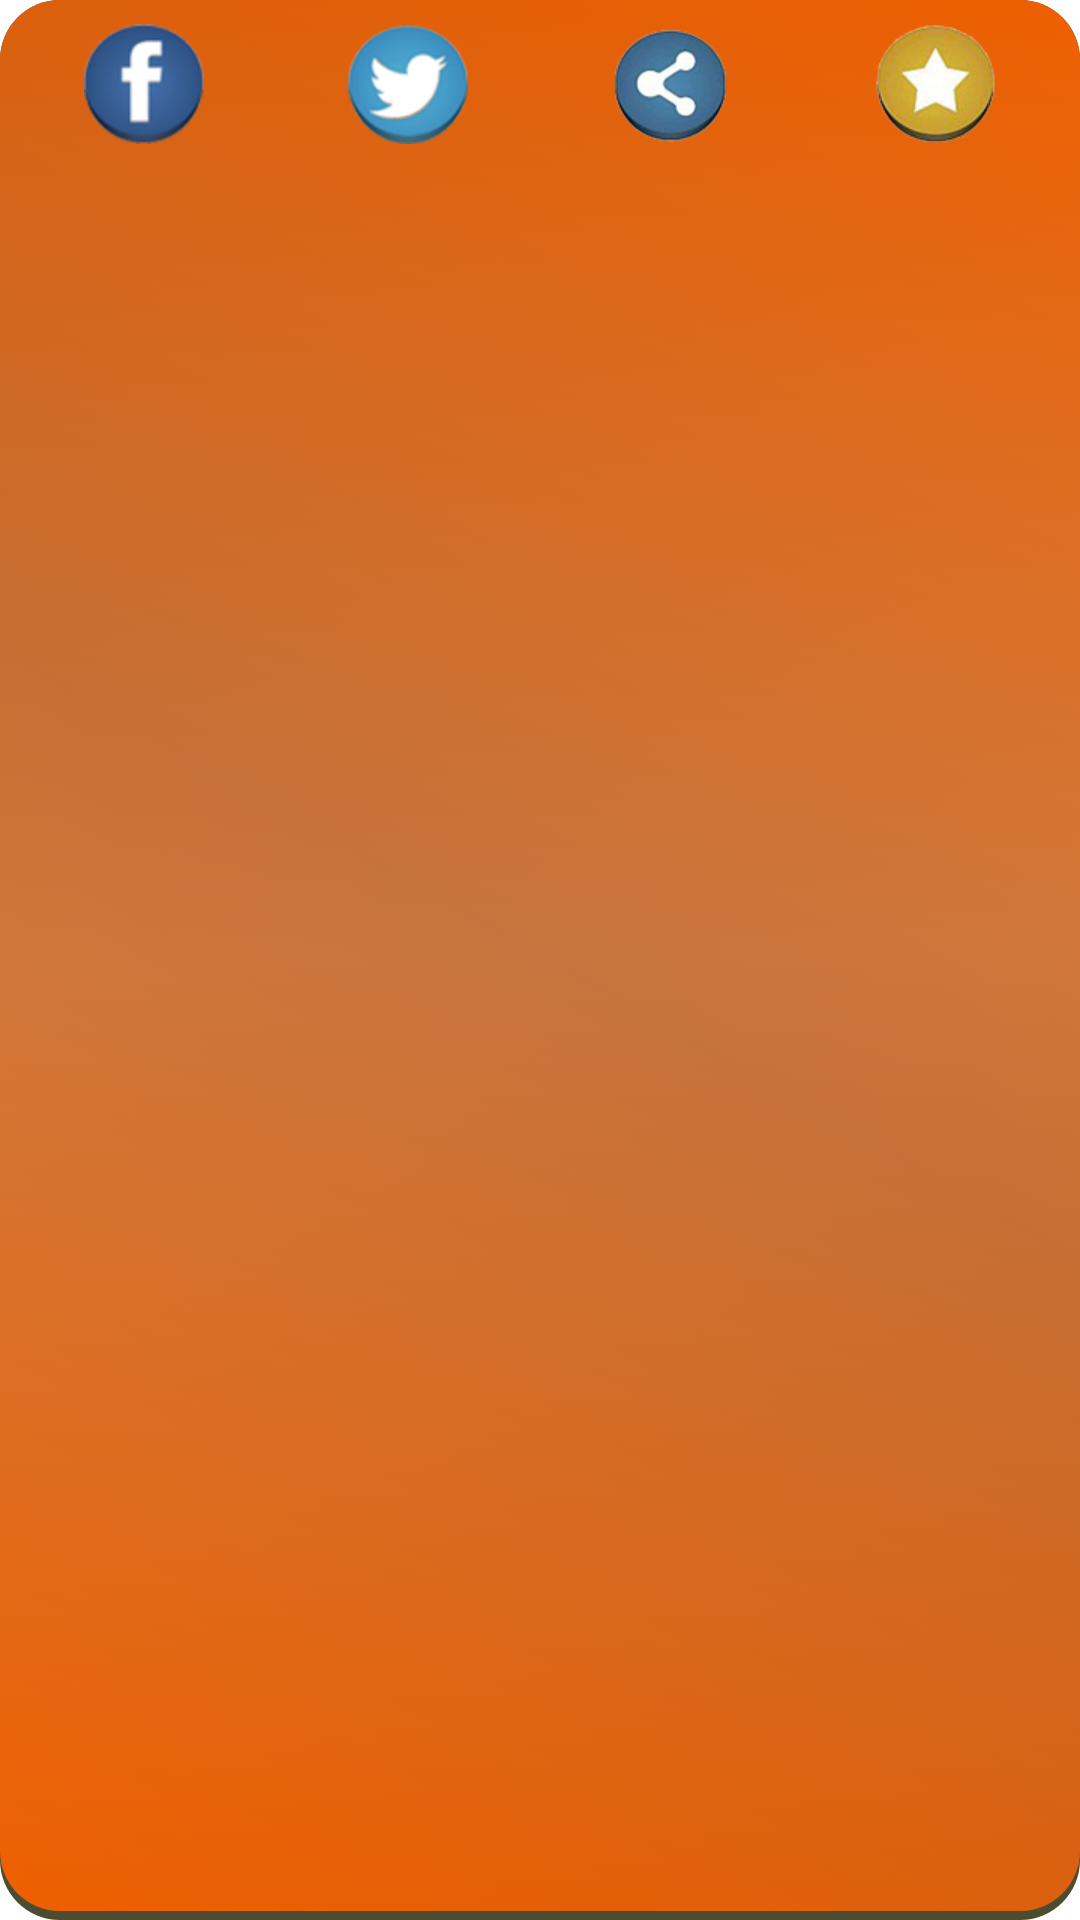

Write the Android layout XML for this screen, with the resource values it uses.
<!-- AndroidManifest.xml: fallback theme Theme.MaterialComponents.DayNight.NoActionBar -->
<!-- res/layout/social.xml -->
<?xml version="1.0" encoding="utf-8"?>
<LinearLayout xmlns:android="http://schemas.android.com/apk/res/android"
    android:layout_width="fill_parent"
    android:id="@+id/social_parent"
    android:layout_height="fill_parent"
    android:background="@drawable/def_social_bg"
    android:orientation="horizontal" >

    <ImageView
        android:id="@+id/facebook_like"
        android:layout_width="wrap_content"
        android:layout_height="wrap_content"
        android:layout_weight="1"
        android:layout_margin="8dp"
        android:src="@drawable/facebook" />

    <ImageView
        android:id="@+id/follow_on_twiter"
        android:layout_width="wrap_content"
        android:layout_height="wrap_content"
        android:layout_weight="1"
         android:layout_marginTop="8dp"
        android:layout_marginRight="8dp"
        android:src="@drawable/twitter" />

    <ImageView
        android:id="@+id/share"
        android:layout_width="wrap_content"
        android:layout_height="wrap_content"
        android:layout_marginTop="8dp"
        android:layout_weight="1"
        android:src="@drawable/share" />

    <ImageView
        android:id="@+id/rateus"
        android:layout_width="wrap_content"
        android:layout_height="wrap_content"
        android:layout_margin="8dp"
        android:layout_weight="1"
        android:src="@drawable/rateus" />

</LinearLayout>
<!-- resources referenced by this layout -->
<resources>
  <!-- drawable def_social_bg (drawable) -->
  <?xml version="1.0" encoding="utf-8"?>
  <layer-list xmlns:android="http://schemas.android.com/apk/res/android" >
  
      <item>
          <shape
              android:dither="true"
              android:shape="rectangle" >
              <solid android:color="#4C4C33" />
  
              <corners android:radius="20dp" />
          </shape>
      </item>
      <item android:bottom="3dp">
          <shape
              android:dither="true"
              android:shape="rectangle" >
              <gradient
                  android:angle="90"
                  android:centerColor="#FF8533"
                  android:endColor="#FF6600"
                  android:startColor="#FF6600" >
              </gradient>
  
              <corners android:radius="20dp" />
          </shape>
      </item>
      <item android:bottom="3dp">
          <shape
              android:dither="true"
              android:shape="rectangle" >
              <gradient
                  android:angle="45"
                  android:centerColor="#55555555"
                  android:endColor="#11000000"
                  android:startColor="#11000000" >
              </gradient>
  
              <corners android:radius="20dp" />
          </shape>
      </item>
  
  </layer-list>
  
  
  
  
</resources>
